Run: headless pygame with SDL's dummy video driver; simulated clock (each Clock.tick advances the game by its frame time, no real sleeping); random seed 0; keys injected as events and as key.get_pressed() state; mouse plan: one left click at the window centre at the start of phase 2, then a move to the lower-right quarter at the start of phase 3.
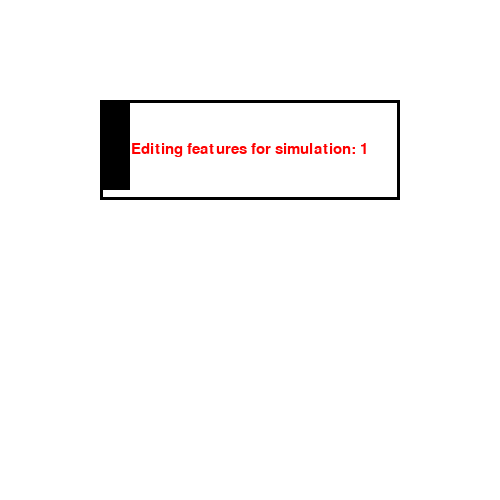
Frame 1 of 4 · flips 1–60 · no input
Frame 2 of 4 · flips 61–180 · clicked the window centre · tapped SPACE, RETURN · held RIGHT (→), D · screen unchanged from frame 1, image omitted
Frame 3 of 4 · flips 181–300 · moved the mouse to the lower-right quarter · held DOWN (↓), S · screen unchanged from frame 2, image omitted
Frame 4 of 4 · flips 301–420 · held LEFT (←), A, UP (↑), W · screen unchanged from frame 3, image omitted

The pygame program that drew these frames:

import pygame
#Lmao thiss is work LMAOOOOO
d = pygame.display.set_mode((500, 500))
pygame.init()

#Takes rectangle's size, position and a point. Returns true if that
#point is inside the rectangle and false if it isnt.
def pointInRectanlge(px, py, rw, rh, rx, ry):
    if px > rx and px < rx  + rw:
        if py > ry and py < ry + rh:
            return True
    return False

#Blueprint to make sliders in the game
class Slider:
    def __init__(self, position:tuple, upperValue:int=10, sliderWidth:int = 30, text:str="Editing features for simulation",
                 outlineSize:tuple=(300, 100))->None:
        self.position = position
        self.outlineSize = outlineSize
        self.text = text
        self.sliderWidth = sliderWidth
        self.upperValue = upperValue
        
    #returns the current value of the slider
    def getValue(self)->float:
        return self.sliderWidth / (self.outlineSize[0] / self.upperValue)

    #renders slider and the text showing the value of the slider
    def render(self, display:pygame.display)->None:
        #draw outline and slider rectangles
        pygame.draw.rect(display, (0, 0, 0), (self.position[0], self.position[1], 
                                              self.outlineSize[0], self.outlineSize[1]), 3)
        
        pygame.draw.rect(display, (0, 0, 0), (self.position[0], self.position[1], 
                                              self.sliderWidth, self.outlineSize[1] - 10))

        #determite size of font
        self.font = pygame.font.Font(pygame.font.get_default_font(), int((15/100)*self.outlineSize[1]))

        #create text surface with value
        valueSurf = self.font.render(f"{self.text}: {round(self.getValue())}", True, (255, 0, 0))
        
        #centre text
        textx = self.position[0] + (self.outlineSize[0]/2) - (valueSurf.get_rect().width/2)
        texty = self.position[1] + (self.outlineSize[1]/2) - (valueSurf.get_rect().height/2)

        display.blit(valueSurf, (textx, texty))

    #allows users to change value of the slider by dragging it.
    def changeValue(self)->None:
        #If mouse is pressed and mouse is inside the slider
        mousePos = pygame.mouse.get_pos()
        if pointInRectanlge(mousePos[0], mousePos[1]
                            , self.outlineSize[0], self.outlineSize[1], self.position[0], self.position[1]):
            if pygame.mouse.get_pressed()[0]:
                #the size of the slider
                self.sliderWidth = mousePos[0] - self.position[0]

                #limit the size of the slider
                if self.sliderWidth < 1:
                    self.sliderWidth = 0
                if self.sliderWidth > self.outlineSize[0]:
                    self.sliderWidth = self.outlineSize[0]

slider = Slider((100, 100))

while True:
    pygame.event.get()
    d.fill((255, 255, 255))

    slider.render(d)
    slider.changeValue()
    print(slider.getValue())
    
    pygame.display.update()
